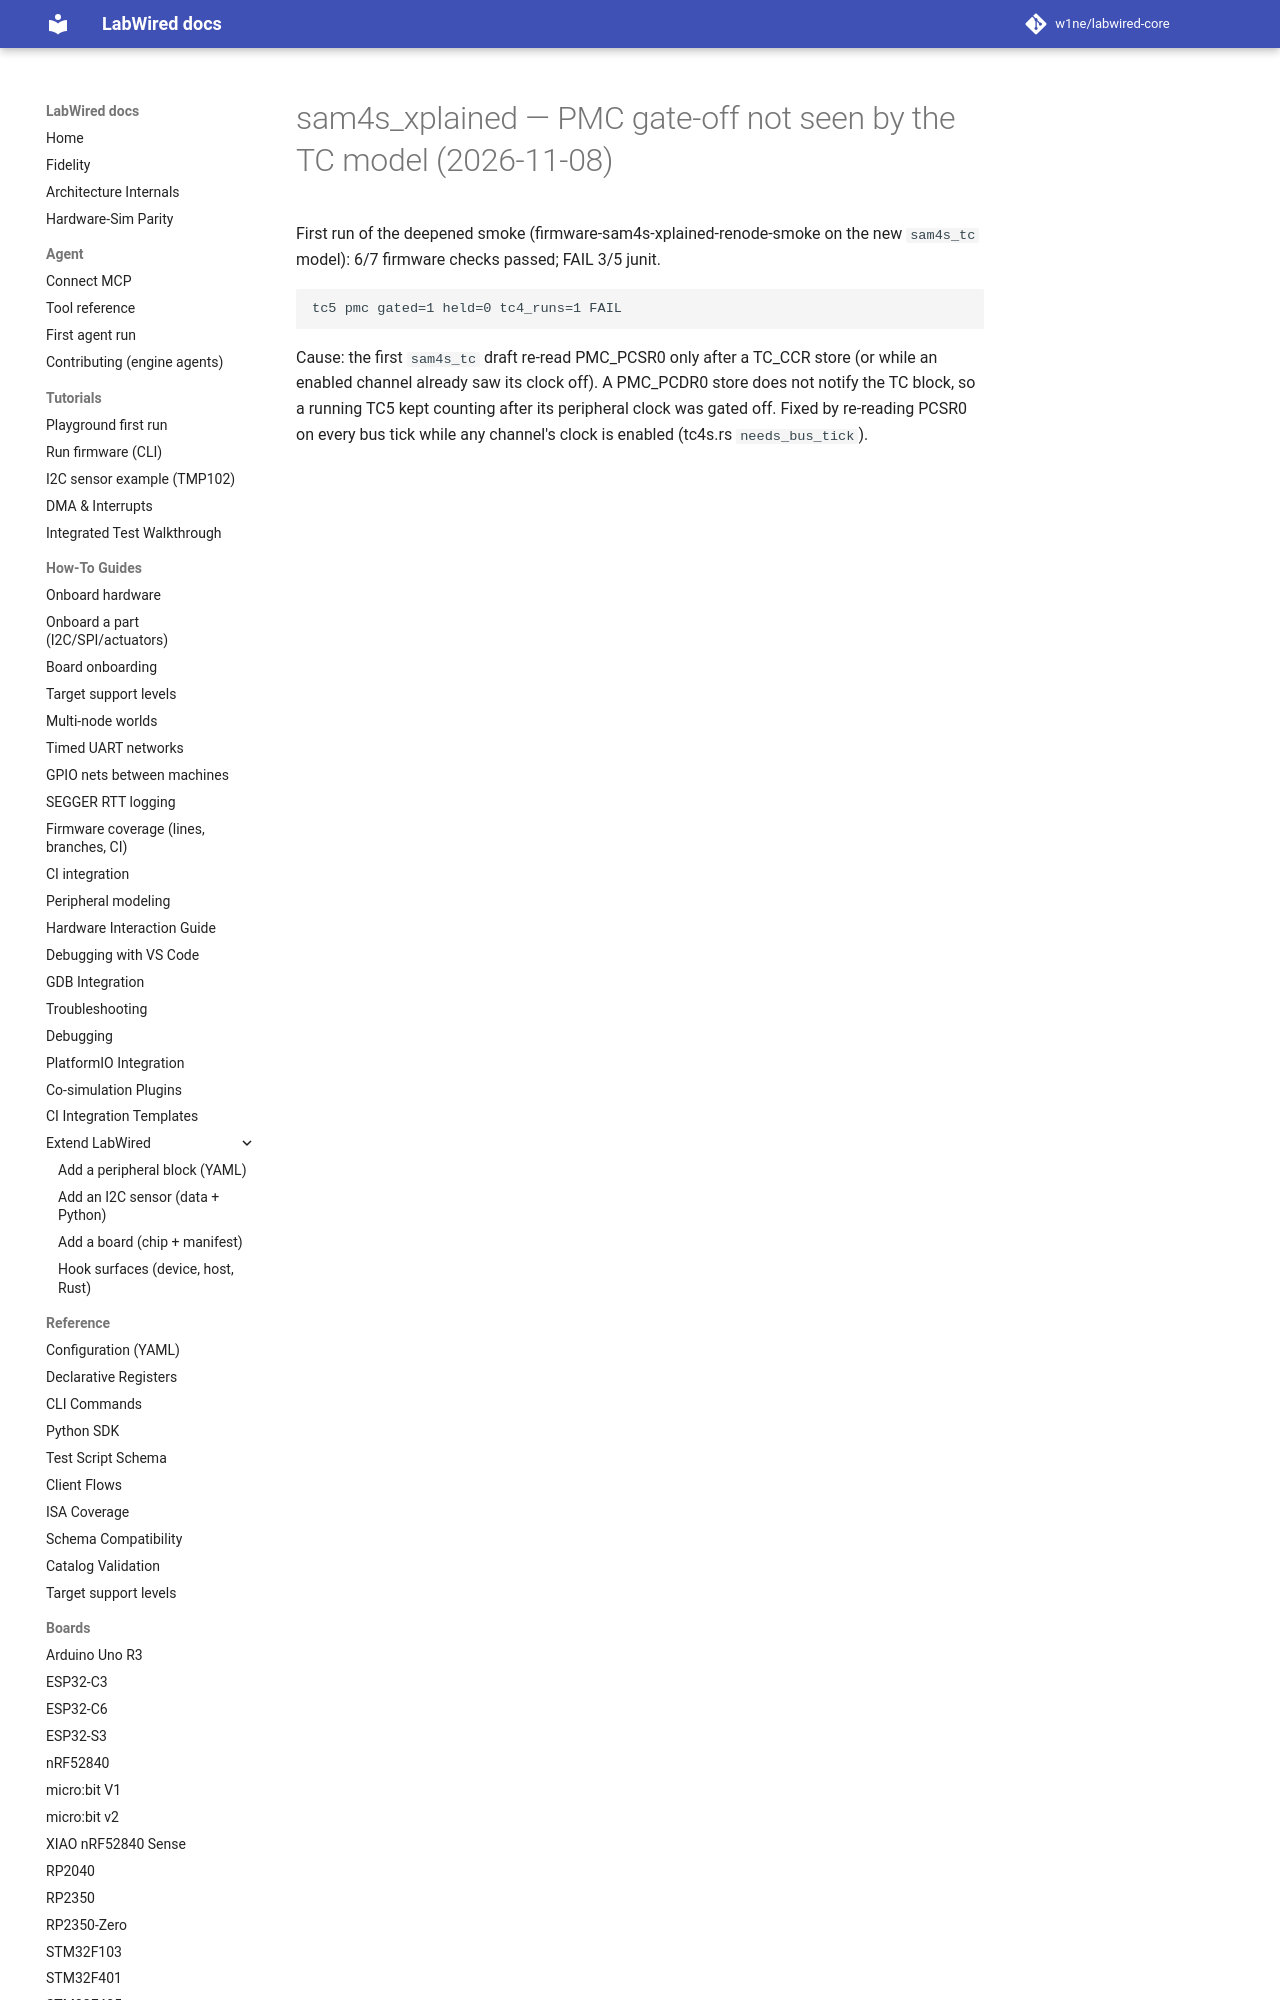

repository: CrispStrobe/labwired-core · page: coverage/renode-onboarding/attempt-history/sam4s_xplained/2026-11-08-pmc-gate-not-repolled-failure/index.html · generator: mkdocs

# sam4s_xplained — PMC gate-off not seen by the TC model (2026-11-08)

First run of the deepened smoke (firmware-sam4s-xplained-renode-smoke on the
new `sam4s_tc` model): 6/7 firmware checks passed; FAIL 3/5 junit.

    tc5 pmc gated=1 held=0 tc4_runs=1 FAIL
